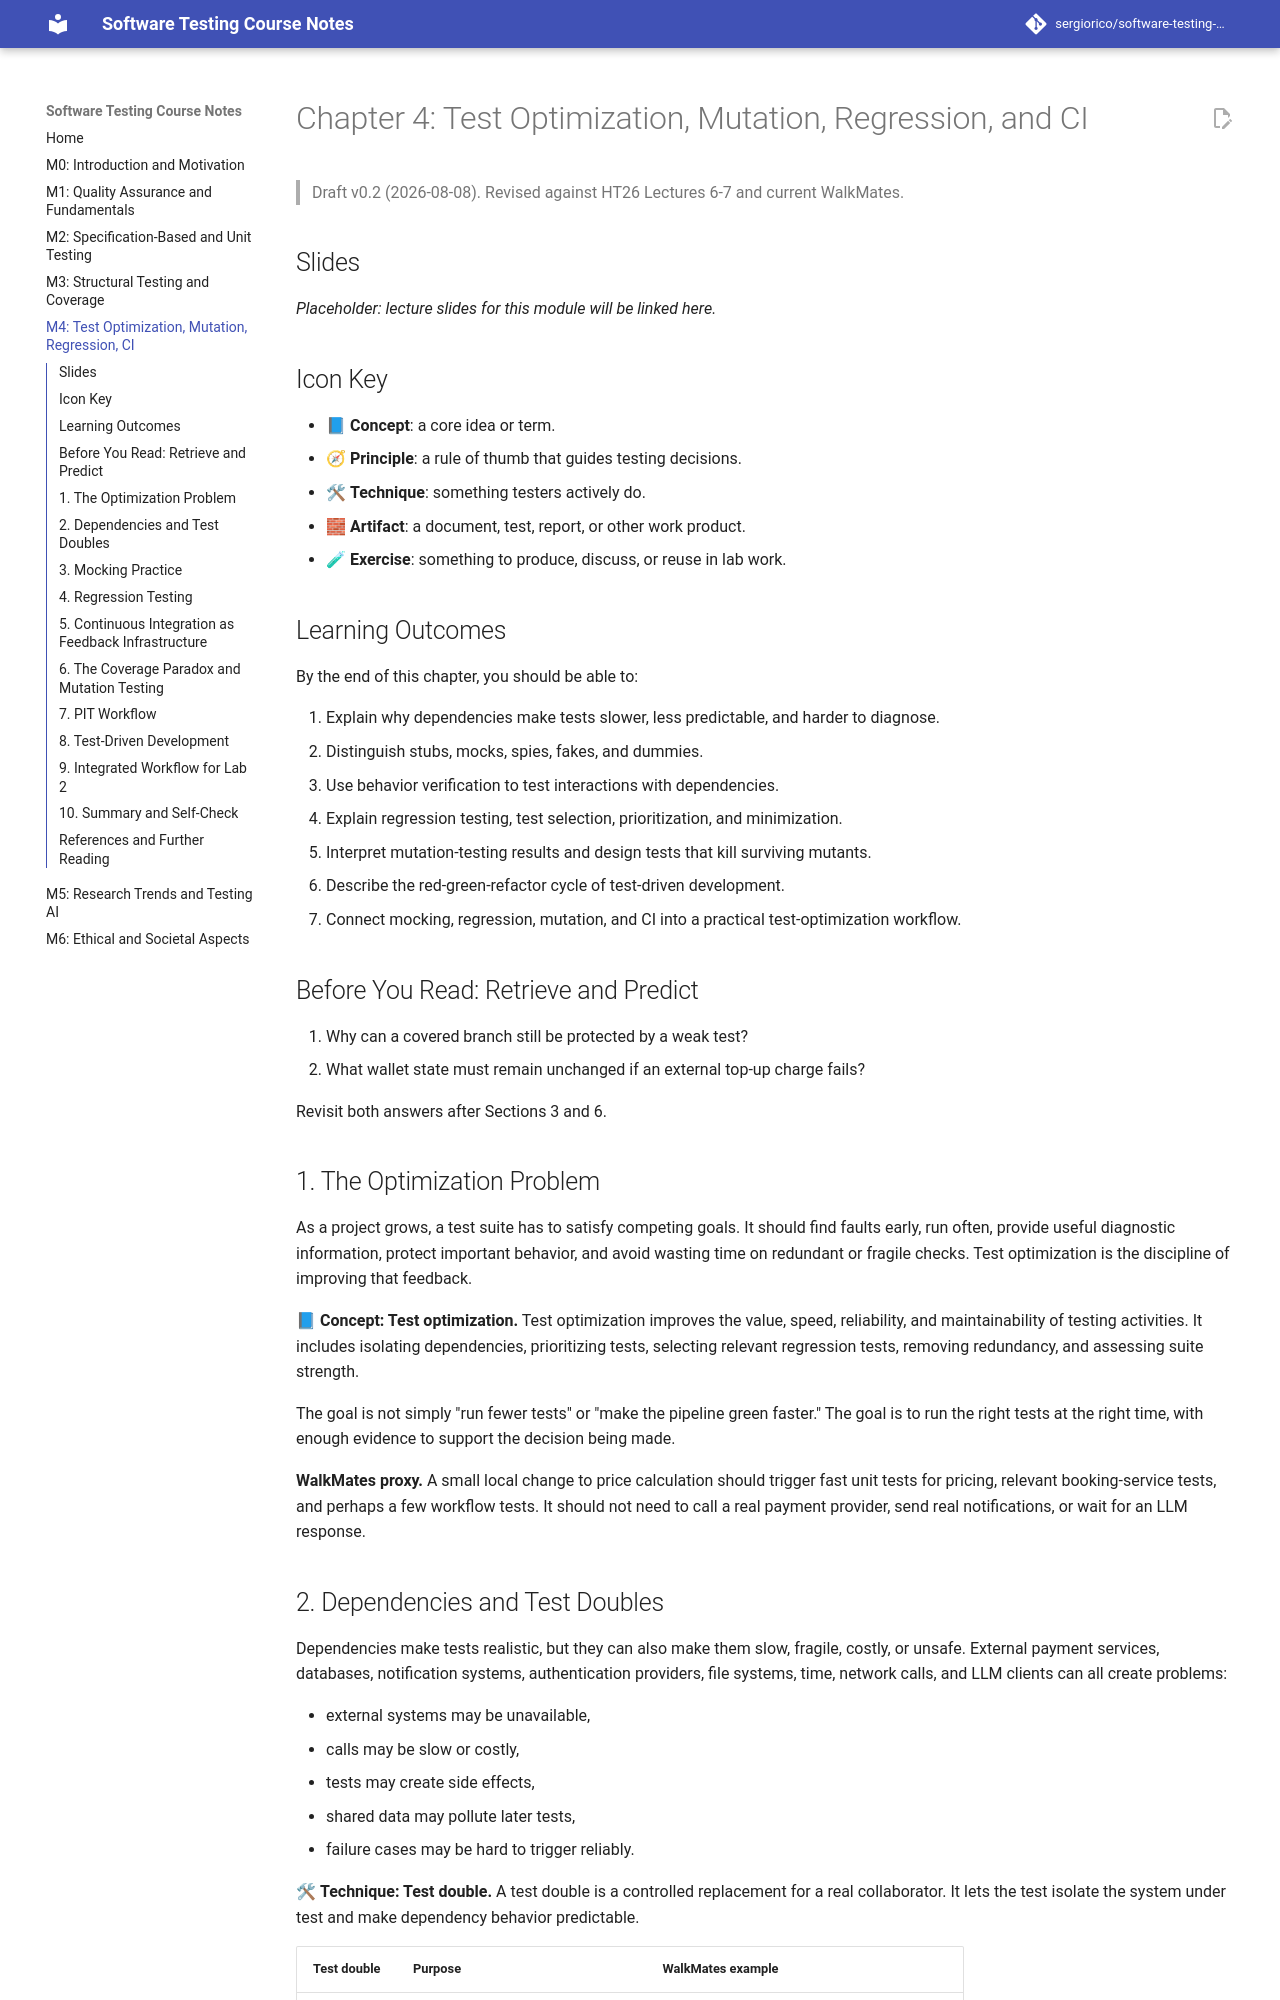

repository: sergiorico/software-testing-course-notes · page: M4-Test-Optimization-Mutation-Regression-CI/index.html · generator: mkdocs

# Chapter 4: Test Optimization, Mutation, Regression, and CI

> Draft v0.2 (2026-08-08). Revised against HT26 Lectures 6-7 and current WalkMates.

## Slides

_Placeholder: lecture slides for this module will be linked here._

## Icon Key

- 📘 **Concept**: a core idea or term.
- 🧭 **Principle**: a rule of thumb that guides testing decisions.
- 🛠 **Technique**: something testers actively do.
- 🧱 **Artifact**: a document, test, report, or other work product.
- 🧪 **Exercise**: something to produce, discuss, or reuse in lab work.

## Learning Outcomes

By the end of this chapter, you should be able to:

1. Explain why dependencies make tests slower, less predictable, and harder to diagnose.
2. Distinguish stubs, mocks, spies, fakes, and dummies.
3. Use behavior verification to test interactions with dependencies.
4. Explain regression testing, test selection, prioritization, and minimization.
5. Interpret mutation-testing results and design tests that kill surviving mutants.
6. Describe the red-green-refactor cycle of test-driven development.
7. Connect mocking, regression, mutation, and CI into a practical test-optimization workflow.

## Before You Read: Retrieve and Predict

1. Why can a covered branch still be protected by a weak test?
2. What wallet state must remain unchanged if an external top-up charge fails?

Revisit both answers after Sections 3 and 6.

## 1. The Optimization Problem

As a project grows, a test suite has to satisfy competing goals. It should find faults early,
run often, provide useful diagnostic information, protect important behavior, and avoid wasting
time on redundant or fragile checks. Test optimization is the discipline of improving that
feedback.

📘 **Concept: Test optimization.** Test optimization improves the value, speed, reliability,
and maintainability of testing activities. It includes isolating dependencies, prioritizing
tests, selecting relevant regression tests, removing redundancy, and assessing suite strength.

The goal is not simply "run fewer tests" or "make the pipeline green faster." The goal is to
run the right tests at the right time, with enough evidence to support the decision being made.

**WalkMates proxy.** A small local change to price calculation should trigger fast unit tests
for pricing, relevant booking-service tests, and perhaps a few workflow tests. It should not
need to call a real payment provider, send real notifications, or wait for an LLM response.
